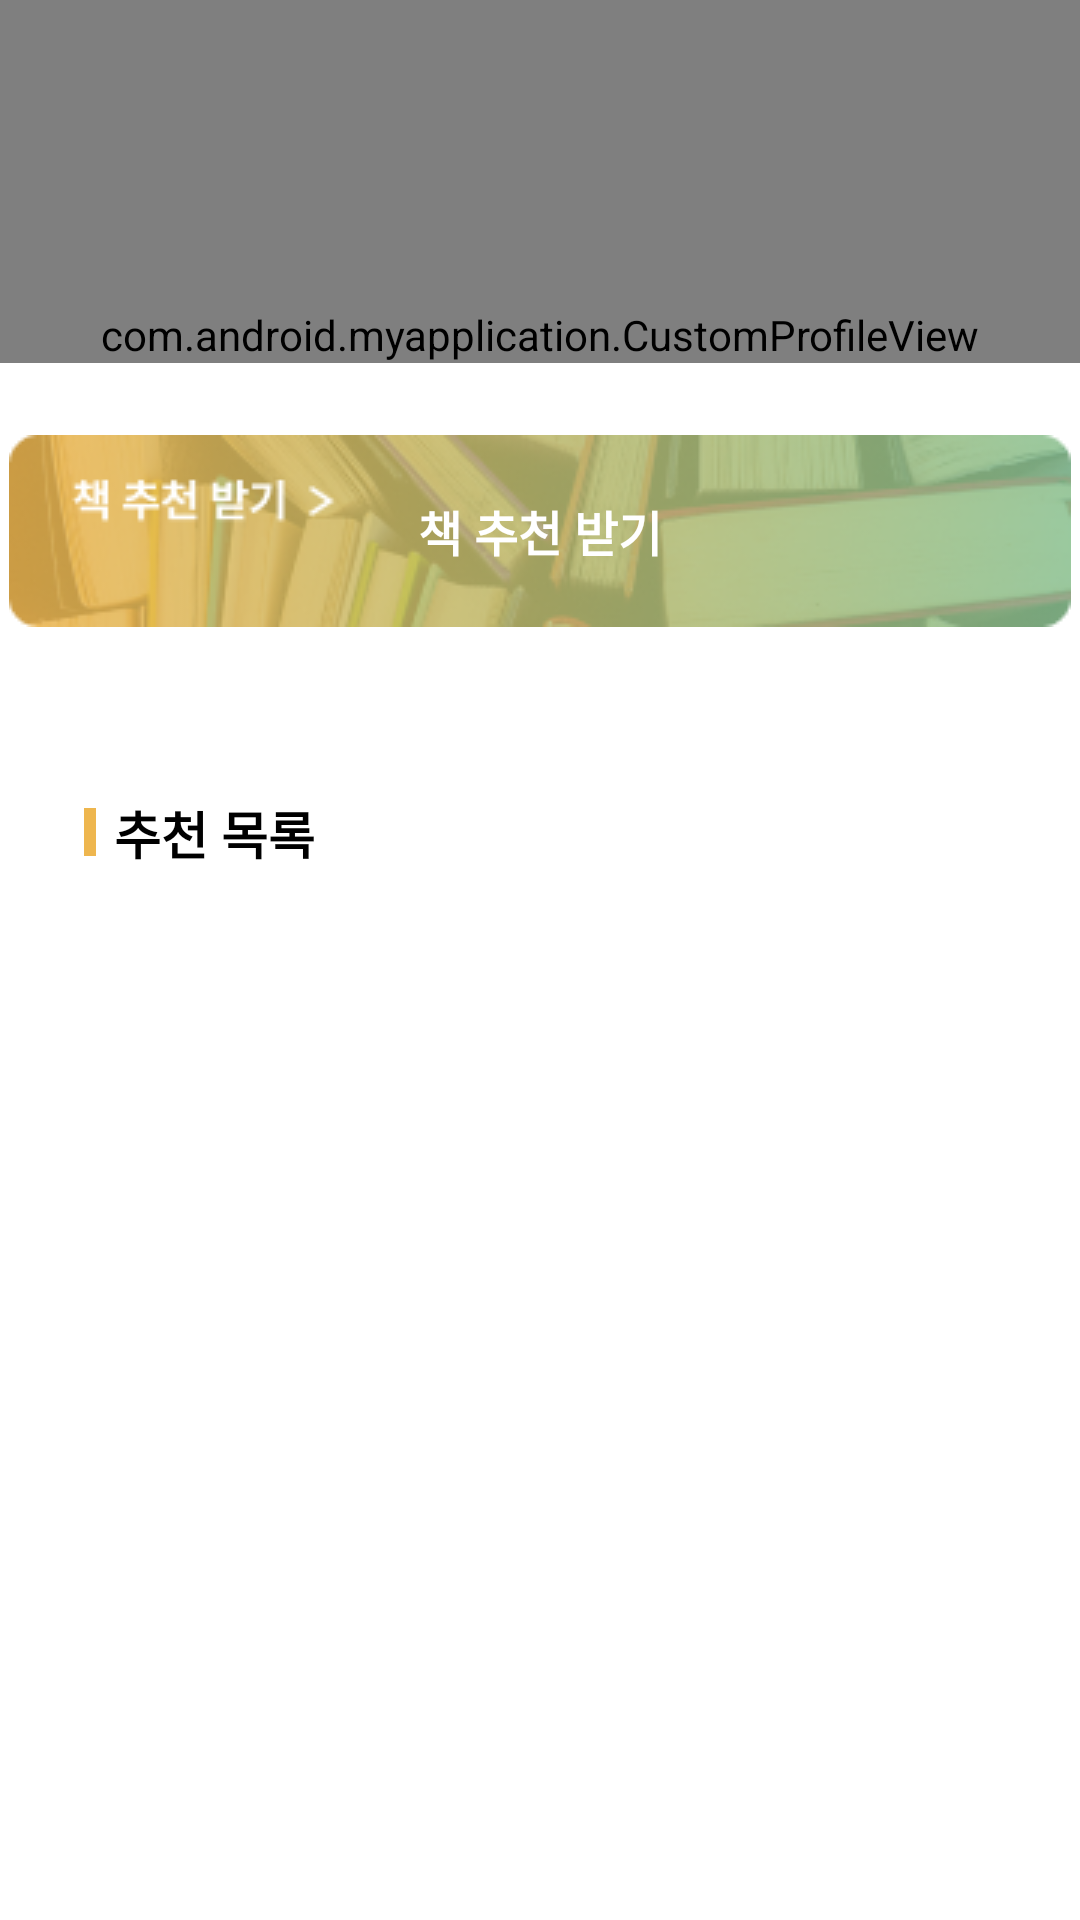

Layout XML and referenced resources for this Android screen:
<!-- AndroidManifest.xml: application theme Theme.MyApplication -->
<!-- res/layout/fragment_recommend.xml -->
<LinearLayout
    xmlns:android="http://schemas.android.com/apk/res/android"
    android:layout_width="match_parent"
    android:layout_height="match_parent"
    android:orientation="vertical">

    <com.android.myapplication.CustomProfileView
        android:layout_width="match_parent"
        android:layout_height="wrap_content"
        android:id="@+id/custom_profile_view"
        android:paddingStart="28dp"
        android:paddingTop="102dp"
        android:paddingEnd="28dp"/>

    
    <LinearLayout
        android:layout_width="match_parent"
        android:layout_height="wrap_content"
        android:gravity="center_horizontal"
        android:paddingTop="24dp">

        
        <LinearLayout
            android:id="@+id/homebtnGotoArchive"
            android:layout_width="wrap_content"
            android:layout_height="wrap_content"
            android:paddingStart="28dp"
            android:paddingEnd="28dp"
            android:gravity="center"
            android:orientation="vertical"
            android:background="@drawable/bookrecommend">

            <TextView
                android:layout_width="wrap_content"
                android:layout_height="wrap_content"
                android:text="책 추천 받기"
                android:textSize="16sp"
                android:textStyle="bold"
                android:textColor="@android:color/white"/>
        </LinearLayout>
    </LinearLayout>

    <LinearLayout
        android:layout_width="match_parent"
        android:layout_height="wrap_content"
        android:orientation="horizontal"
        android:paddingStart="28dp"
        android:paddingEnd="28dp"
        android:paddingBottom="24dp"
        android:paddingTop="56dp"
        >
        <ImageView
            android:layout_width="wrap_content"
            android:layout_height="wrap_content"
            android:src="@drawable/yellowbox"
            android:layout_gravity="center_vertical"
            android:paddingEnd="6dp"/>
        <TextView
            android:layout_width="0dp"
            android:layout_height="wrap_content"
            android:layout_weight="1"
            android:fontFamily="@font/pretendard_variable"
            android:text="추천 목록"
            android:textColor="@color/black"
            android:textFontWeight="700"
            android:textSize="17sp"
            android:textStyle="bold"
            android:layout_gravity="center"/>


    </LinearLayout>

    
    <androidx.recyclerview.widget.RecyclerView
        android:id="@+id/recycler_bestseller"
        android:layout_width="match_parent"
        android:layout_height="wrap_content"
        android:orientation="horizontal"
        android:paddingStart="25dp"
        android:paddingEnd="25dp"/>
</LinearLayout>
<!-- resources referenced by this layout -->
<resources>
  <color name="black">#000000</color>
  <!-- drawable bookrecommend: png bitmap (drawable, 31290 bytes) -->
  <!-- drawable yellowbox: png bitmap (drawable, 141 bytes) -->
  <style name="Theme.MyApplication" parent="Base.Theme.MyApplication" />
  <style name="Base.Theme.MyApplication" parent="Theme.AppCompat.DayNight.NoActionBar">
          
          <item name="colorPrimary">@android:color/white</item>
          <item name="colorPrimaryVariant">@android:color/white</item>
          <item name="colorOnPrimary">@android:color/black</item>
  
          
          <item name="android:windowBackground">@android:color/white</item>
      </style>
</resources>
